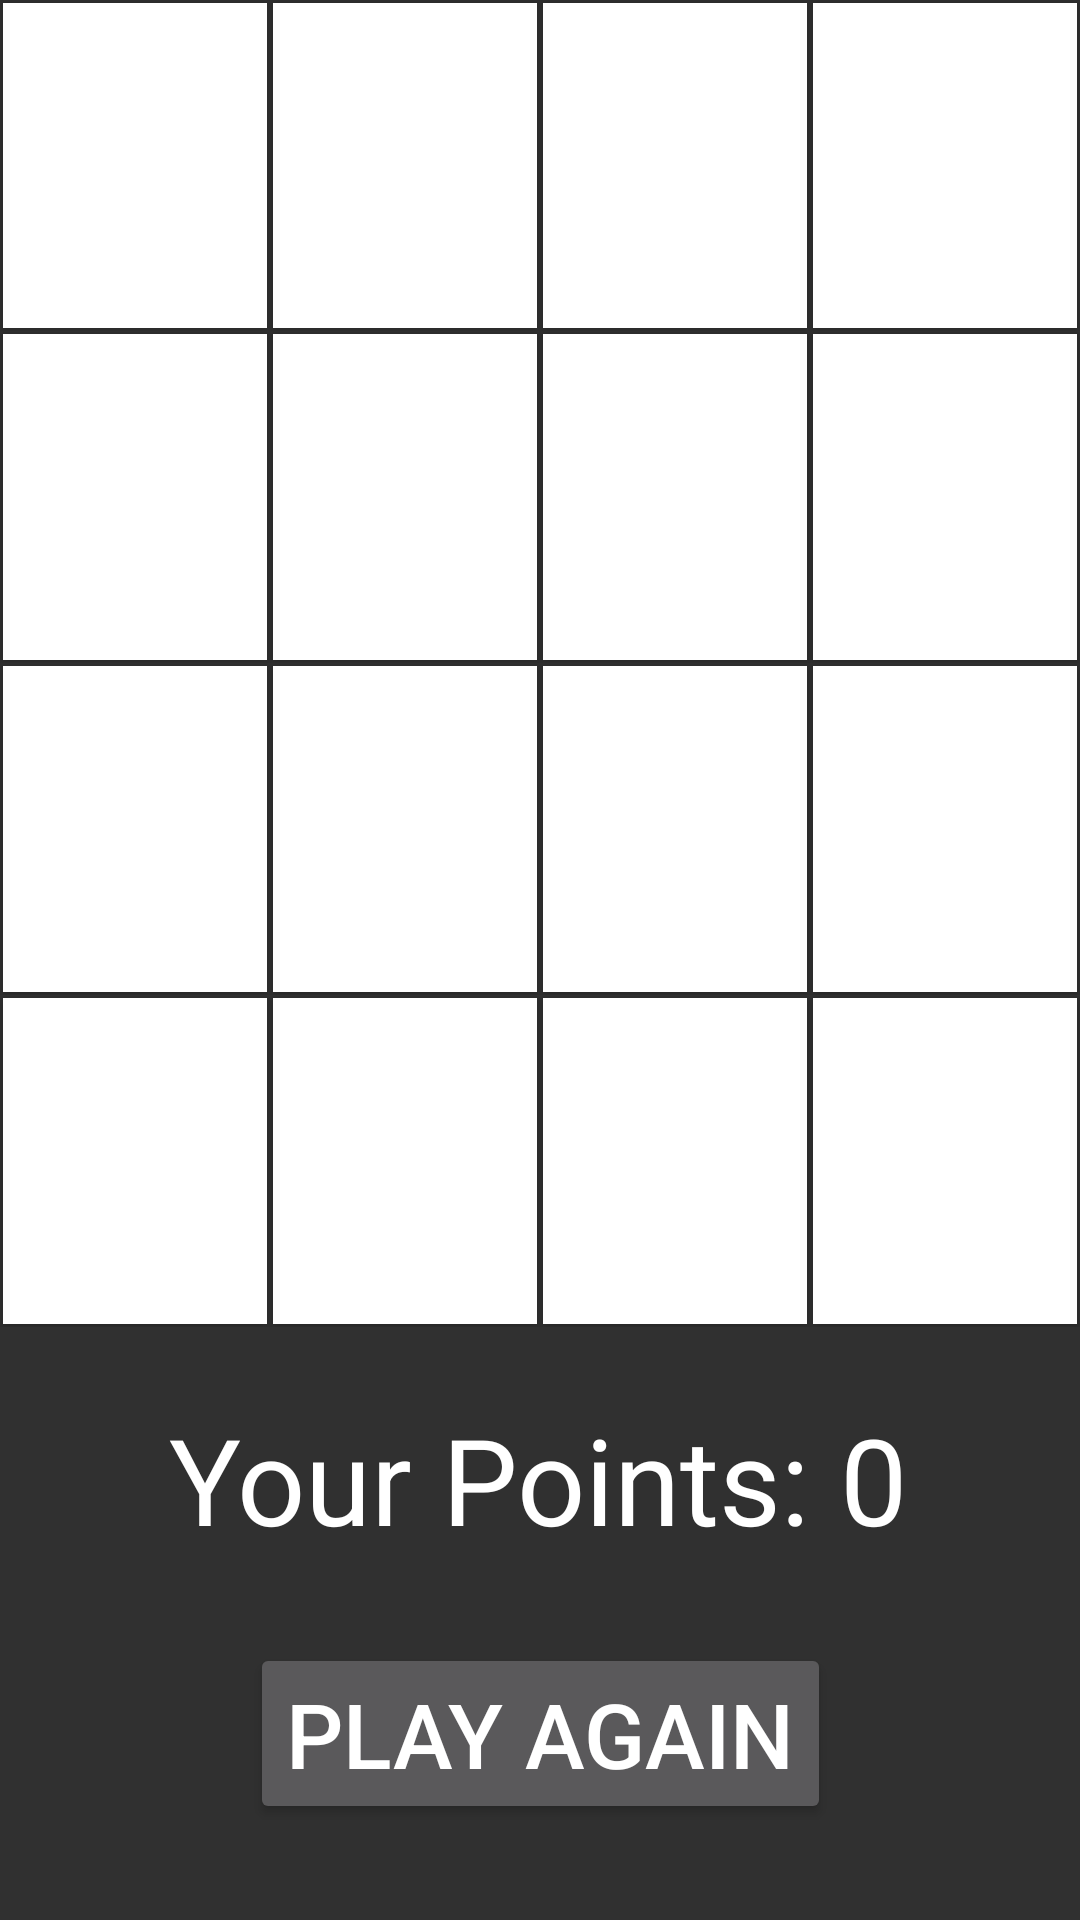

Here is an Android app screen rendered from its layout file. Give the layout XML and the strings, colors and styles it references.
<!-- AndroidManifest.xml: application theme Theme.AppCompat.NoActionBar -->
<!-- res/layout/activity_white_tiles.xml -->
<?xml version="1.0" encoding="utf-8"?>
<androidx.constraintlayout.widget.ConstraintLayout xmlns:android="http://schemas.android.com/apk/res/android"
    xmlns:app="http://schemas.android.com/apk/res-auto"
    xmlns:tools="http://schemas.android.com/tools"
    android:layout_width="match_parent"
    android:layout_height="match_parent"
    tools:context=".WhiteTilesActivity">


    <TableLayout
        android:id="@+id/tlWhiteTilesGameField"
        android:layout_width="match_parent"
        android:layout_height="0dp"
        android:layout_marginBottom="24dp"
        app:layout_constraintBottom_toTopOf="@+id/wt_tv_WhiteTilesYourPoints"
        app:layout_constraintEnd_toEndOf="parent"
        app:layout_constraintStart_toStartOf="parent"
        app:layout_constraintTop_toTopOf="parent">

        <TableRow
            android:layout_width="match_parent"
            android:layout_height="match_parent"
            android:layout_weight="1"
            android:stretchColumns="*">

            <Button
                android:id="@+id/wt_btn_whiteTilesGameButton1_1"
                style="@style/styleWhiteTilesButton" />

            <Button
                android:id="@+id/wt_btn_whiteTilesGameButton1_2"
                style="@style/styleWhiteTilesButton" />

            <Button
                android:id="@+id/wt_btn_whiteTilesGameButton1_3"
                style="@style/styleWhiteTilesButton" />

            <Button
                android:id="@+id/wt_btn_whiteTilesGameButton1_4"
                style="@style/styleWhiteTilesButton" />
        </TableRow>


        <TableRow
            android:layout_width="match_parent"
            android:layout_height="match_parent"
            android:layout_weight="1">

            <Button
                android:id="@+id/wt_btn_whiteTilesGameButton2_1"
                style="@style/styleWhiteTilesButton" />

            <Button
                android:id="@+id/wt_btn_whiteTilesGameButton2_2"
                style="@style/styleWhiteTilesButton" />

            <Button
                android:id="@+id/wt_btn_whiteTilesGameButton2_3"
                style="@style/styleWhiteTilesButton" />

            <Button
                android:id="@+id/wt_btn_whiteTilesGameButton2_4"
                style="@style/styleWhiteTilesButton" />
        </TableRow>

        <TableRow
            android:layout_width="match_parent"
            android:layout_height="match_parent"
            android:layout_weight="1">

            <Button
                android:id="@+id/wt_btn_whiteTilesGameButton3_1"
                style="@style/styleWhiteTilesButton" />

            <Button
                android:id="@+id/wt_btn_whiteTilesGameButton3_2"
                style="@style/styleWhiteTilesButton" />

            <Button
                android:id="@+id/wt_btn_whiteTilesGameButton3_3"
                style="@style/styleWhiteTilesButton" />

            <Button
                android:id="@+id/wt_btn_whiteTilesGameButton3_4"
                style="@style/styleWhiteTilesButton" />
        </TableRow>

        <TableRow
            android:layout_width="match_parent"
            android:layout_height="match_parent"
            android:layout_weight="1">

            <Button
                android:id="@+id/wt_btn_whiteTilesGameButton4_1"
                style="@style/styleWhiteTilesButton" />

            <Button
                android:id="@+id/wt_btn_whiteTilesGameButton4_2"
                style="@style/styleWhiteTilesButton" />

            <Button
                android:id="@+id/wt_btn_whiteTilesGameButton4_3"
                style="@style/styleWhiteTilesButton" />

            <Button
                android:id="@+id/wt_btn_whiteTilesGameButton4_4"
                style="@style/styleWhiteTilesButton" />
        </TableRow>

    </TableLayout>


    <TextView
        android:id="@+id/wt_tv_WhiteTilesYourPoints"
        style="@style/styleWhiteTilesPointsText"
        android:layout_width="wrap_content"
        android:layout_height="wrap_content"
        android:layout_marginBottom="28dp"
        android:text="@string/WhiteTilesYour0Points"
        app:layout_constraintBottom_toTopOf="@+id/wt_btn_WhiteTilesRestart"
        app:layout_constraintEnd_toEndOf="parent"
        app:layout_constraintHorizontal_bias="0.496"
        app:layout_constraintStart_toStartOf="parent" />

    <Button
        android:id="@+id/wt_btn_WhiteTilesRestart"
        android:layout_width="wrap_content"
        android:layout_height="wrap_content"
        android:layout_marginBottom="32dp"
        android:text="@string/play_again"
        android:textSize="30sp"
        app:layout_constraintBottom_toBottomOf="parent"
        app:layout_constraintEnd_toEndOf="parent"
        app:layout_constraintStart_toStartOf="parent" />


</androidx.constraintlayout.widget.ConstraintLayout>
<!-- resources referenced by this layout -->
<resources>
  <string name="WhiteTilesYour0Points">Your Points: 0</string>
  <string name="play_again">Play Again</string>
  <style name="styleWhiteTilesButton">
          <item name="android:scaleType">fitCenter</item>
          <item name="android:adjustViewBounds">true</item>
          <item name="android:layout_weight">1</item>
          <item name="android:background">@color/color_wt_white</item>
          <item name="android:layout_margin">1dp</item>
          <item name="android:layout_height">fill_parent</item>
          <item name="android:layout_width">fill_parent</item>
      </style>
  <style name="styleWhiteTilesPointsText">
          <item name="android:layout_weight">1</item>
          <item name="android:layout_width">wrap_content</item>
          <item name="android:layout_height">wrap_content</item>
          <item name="android:textAlignment">center</item>
          <item name="android:textColor">@android:color/white</item>
          <item name="android:textSize">40sp</item>
      </style>
  <color name="color_wt_white">@android:color/white</color>
</resources>
